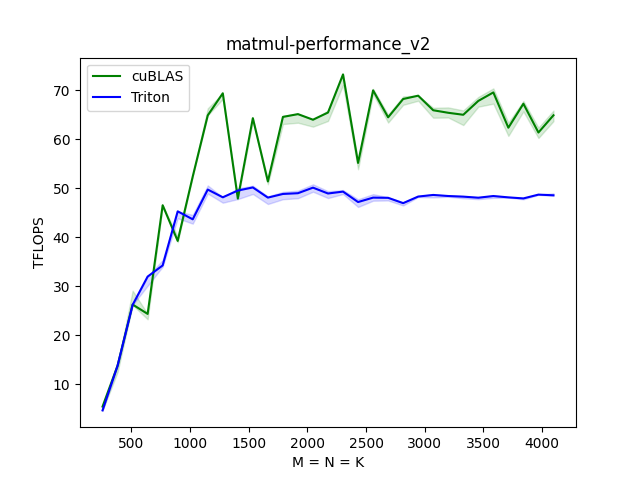

The file beside this chart, header and first rows:
M, cuBLAS, Triton
256.0, 5.5, 4.7
384.0, 13.8, 13.8
512.0, 26.3, 26.2
640.0, 24.4, 32.0
768.0, 46.6, 34.3
896.0, 39.3, 45.3
1024, 52.4, 43.7
1152, 64.9, 49.8
1280, 69.4, 48.2
1408, 47.9, 49.6
1536, 64.3, 50.2
1664, 51.4, 48.1
1792, 64.6, 48.9
1920, 65.2, 49.0
2048, 64.0, 50.2
2176, 65.5, 49.0
2304, 73.3, 49.3
2432, 55.2, 47.2
2560, 70.0, 48.1
2688, 64.5, 48.1
2816, 68.3, 47.0
2944, 68.9, 48.3
3072, 66.0, 48.7
3200, 65.4, 48.4
3328, 65.0, 48.3
3456, 67.9, 48.1
3584, 69.6, 48.4
3712, 62.4, 48.2
3840, 67.3, 48.0
3968, 61.4, 48.7
4096, 64.9, 48.6
